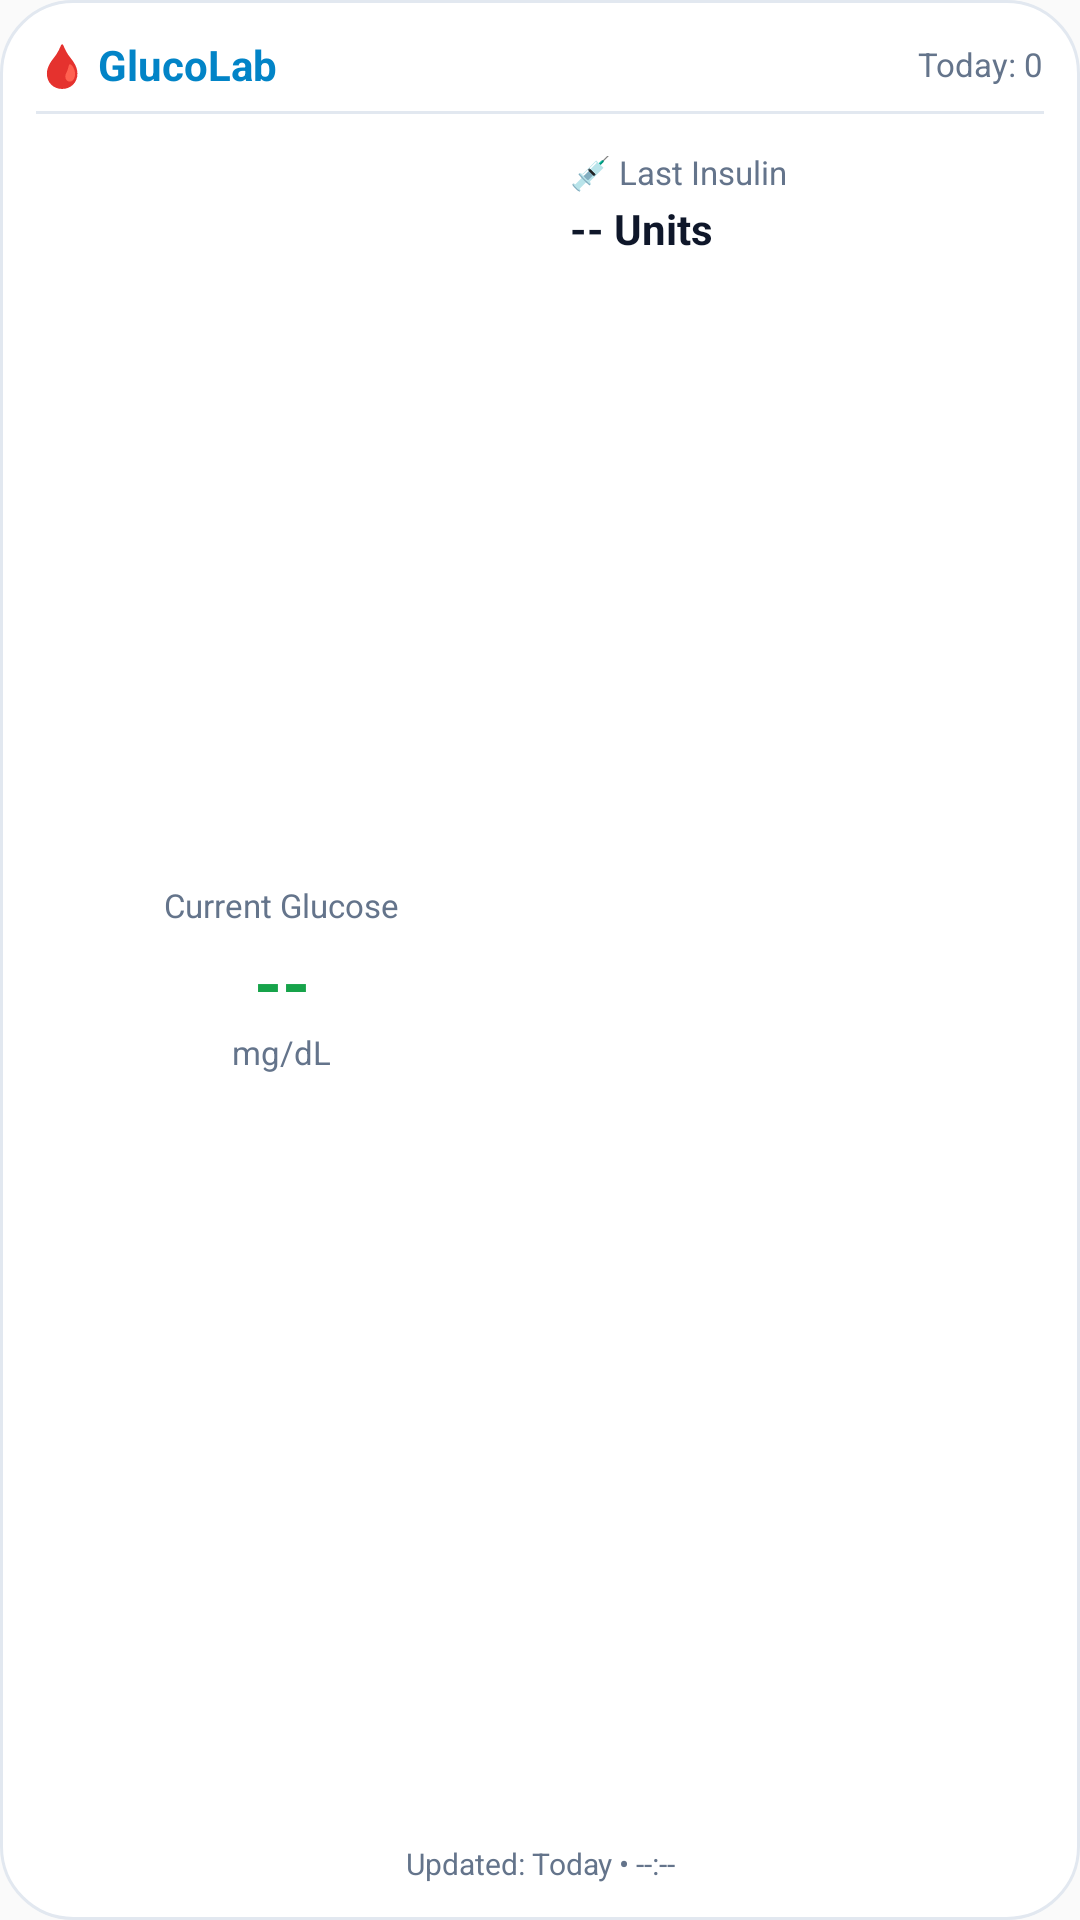

The Android layout XML behind this screen, and the referenced resources:
<!-- AndroidManifest.xml: application theme AppTheme -->
<!-- res/layout/widget_glucose_dashboard.xml -->
<?xml version="1.0" encoding="utf-8"?>
<LinearLayout xmlns:android="http://schemas.android.com/apk/res/android"
    android:id="@+id/widget_dashboard_root"
    android:layout_width="match_parent"
    android:layout_height="match_parent"
    android:background="@drawable/widget_bg"
    android:orientation="vertical"
    android:padding="12dp">

    
    <LinearLayout
        android:layout_width="match_parent"
        android:layout_height="wrap_content"
        android:gravity="center_vertical"
        android:orientation="horizontal">

        <TextView
            android:id="@+id/tv_app_title"
            android:layout_width="0dp"
            android:layout_height="wrap_content"
            android:layout_weight="1"
            android:text="🩸 GlucoLab"
            android:textColor="@color/widget_accent"
            android:textSize="14sp"
            android:textStyle="bold" />

        <TextView
            android:id="@+id/tv_today_count"
            android:layout_width="wrap_content"
            android:layout_height="wrap_content"
            android:text="Today: 0"
            android:textColor="@color/widget_text_secondary"
            android:textSize="11sp" />
    </LinearLayout>

    <View
        android:layout_width="match_parent"
        android:layout_height="1dp"
        android:layout_marginTop="6dp"
        android:layout_marginBottom="6dp"
        android:background="@color/widget_divider" />

    
    <LinearLayout
        android:layout_width="match_parent"
        android:layout_height="0dp"
        android:layout_weight="1"
        android:orientation="horizontal">

        
        <LinearLayout
            android:id="@+id/ll_glucose_block"
            android:layout_width="0dp"
            android:layout_height="match_parent"
            android:layout_marginEnd="4dp"
            android:layout_weight="1"
            android:background="@drawable/widget_card_bg"
            android:gravity="center"
            android:orientation="vertical"
            android:padding="6dp">

            <TextView
                android:layout_width="wrap_content"
                android:layout_height="wrap_content"
                android:text="Current Glucose"
                android:textColor="@color/widget_text_secondary"
                android:textSize="11sp" />

            <TextView
                android:id="@+id/tv_glucose_value"
                android:layout_width="wrap_content"
                android:layout_height="wrap_content"
                android:layout_marginTop="2dp"
                android:text="--"
                android:textColor="@color/glucose_normal"
                android:textSize="24sp"
                android:textStyle="bold" />

            <TextView
                android:id="@+id/tv_glucose_unit"
                android:layout_width="wrap_content"
                android:layout_height="wrap_content"
                android:text="mg/dL"
                android:textColor="@color/widget_text_secondary"
                android:textSize="11sp" />
        </LinearLayout>

        
        <LinearLayout
            android:id="@+id/ll_insulin_block"
            android:layout_width="0dp"
            android:layout_height="match_parent"
            android:layout_marginStart="4dp"
            android:layout_weight="1"
            android:background="@drawable/widget_card_bg"
            android:orientation="vertical"
            android:padding="6dp">

            <TextView
                android:layout_width="wrap_content"
                android:layout_height="wrap_content"
                android:text="💉 Last Insulin"
                android:textColor="@color/widget_text_secondary"
                android:textSize="11sp" />

            <TextView
                android:id="@+id/tv_last_insulin"
                android:layout_width="wrap_content"
                android:layout_height="wrap_content"
                android:layout_marginTop="2dp"
                android:text="-- Units"
                android:textColor="@color/widget_text_primary"
                android:textSize="14sp"
                android:textStyle="bold" />

            
            <ImageView
                android:id="@+id/iv_sparkline"
                android:layout_width="match_parent"
                android:layout_height="0dp"
                android:layout_marginTop="4dp"
                android:layout_weight="1"
                android:contentDescription="Glucose trend graph"
                android:scaleType="fitXY" />
        </LinearLayout>
    </LinearLayout>

    
    <TextView
        android:id="@+id/tv_updated_time"
        android:layout_width="match_parent"
        android:layout_height="wrap_content"
        android:layout_marginTop="6dp"
        android:gravity="center"
        android:text="Updated: Today • --:--"
        android:textColor="@color/widget_text_secondary"
        android:textSize="10sp" />
</LinearLayout>
<!-- resources referenced by this layout -->
<resources>
  <color name="glucose_normal">#16A34A</color>
  <color name="widget_accent">#0284C7</color>
  <color name="widget_divider">#E2E8F0</color>
  <color name="widget_text_primary">#0F172A</color>
  <color name="widget_text_secondary">#64748B</color>
  <!-- drawable widget_bg (drawable) -->
  <?xml version="1.0" encoding="utf-8"?>
  <shape xmlns:android="http://schemas.android.com/apk/res/android"
      android:shape="rectangle">
      <solid android:color="@color/widget_bg" />
      <corners android:radius="24dp" />
      <stroke
          android:width="1dp"
          android:color="@color/widget_bg_stroke" />
  </shape>
  <style name="AppTheme" parent="Theme.AppCompat.Light.DarkActionBar">
          
          <item name="colorPrimary">@color/colorPrimary</item>
          <item name="colorPrimaryDark">@color/colorPrimaryDark</item>
          <item name="colorAccent">@color/colorAccent</item>
      </style>
  <color name="widget_bg">#FFFFFF</color>
  <color name="widget_bg_stroke">#E2E8F0</color>
  <!-- not gathered from this repository: default colours our renderer supplied (Android Studio template values) -->
  <color name="colorPrimary">#FF6200EE</color>
  <color name="colorPrimaryDark">#FF3700B3</color>
  <color name="colorAccent">#FF03DAC5</color>
</resources>
